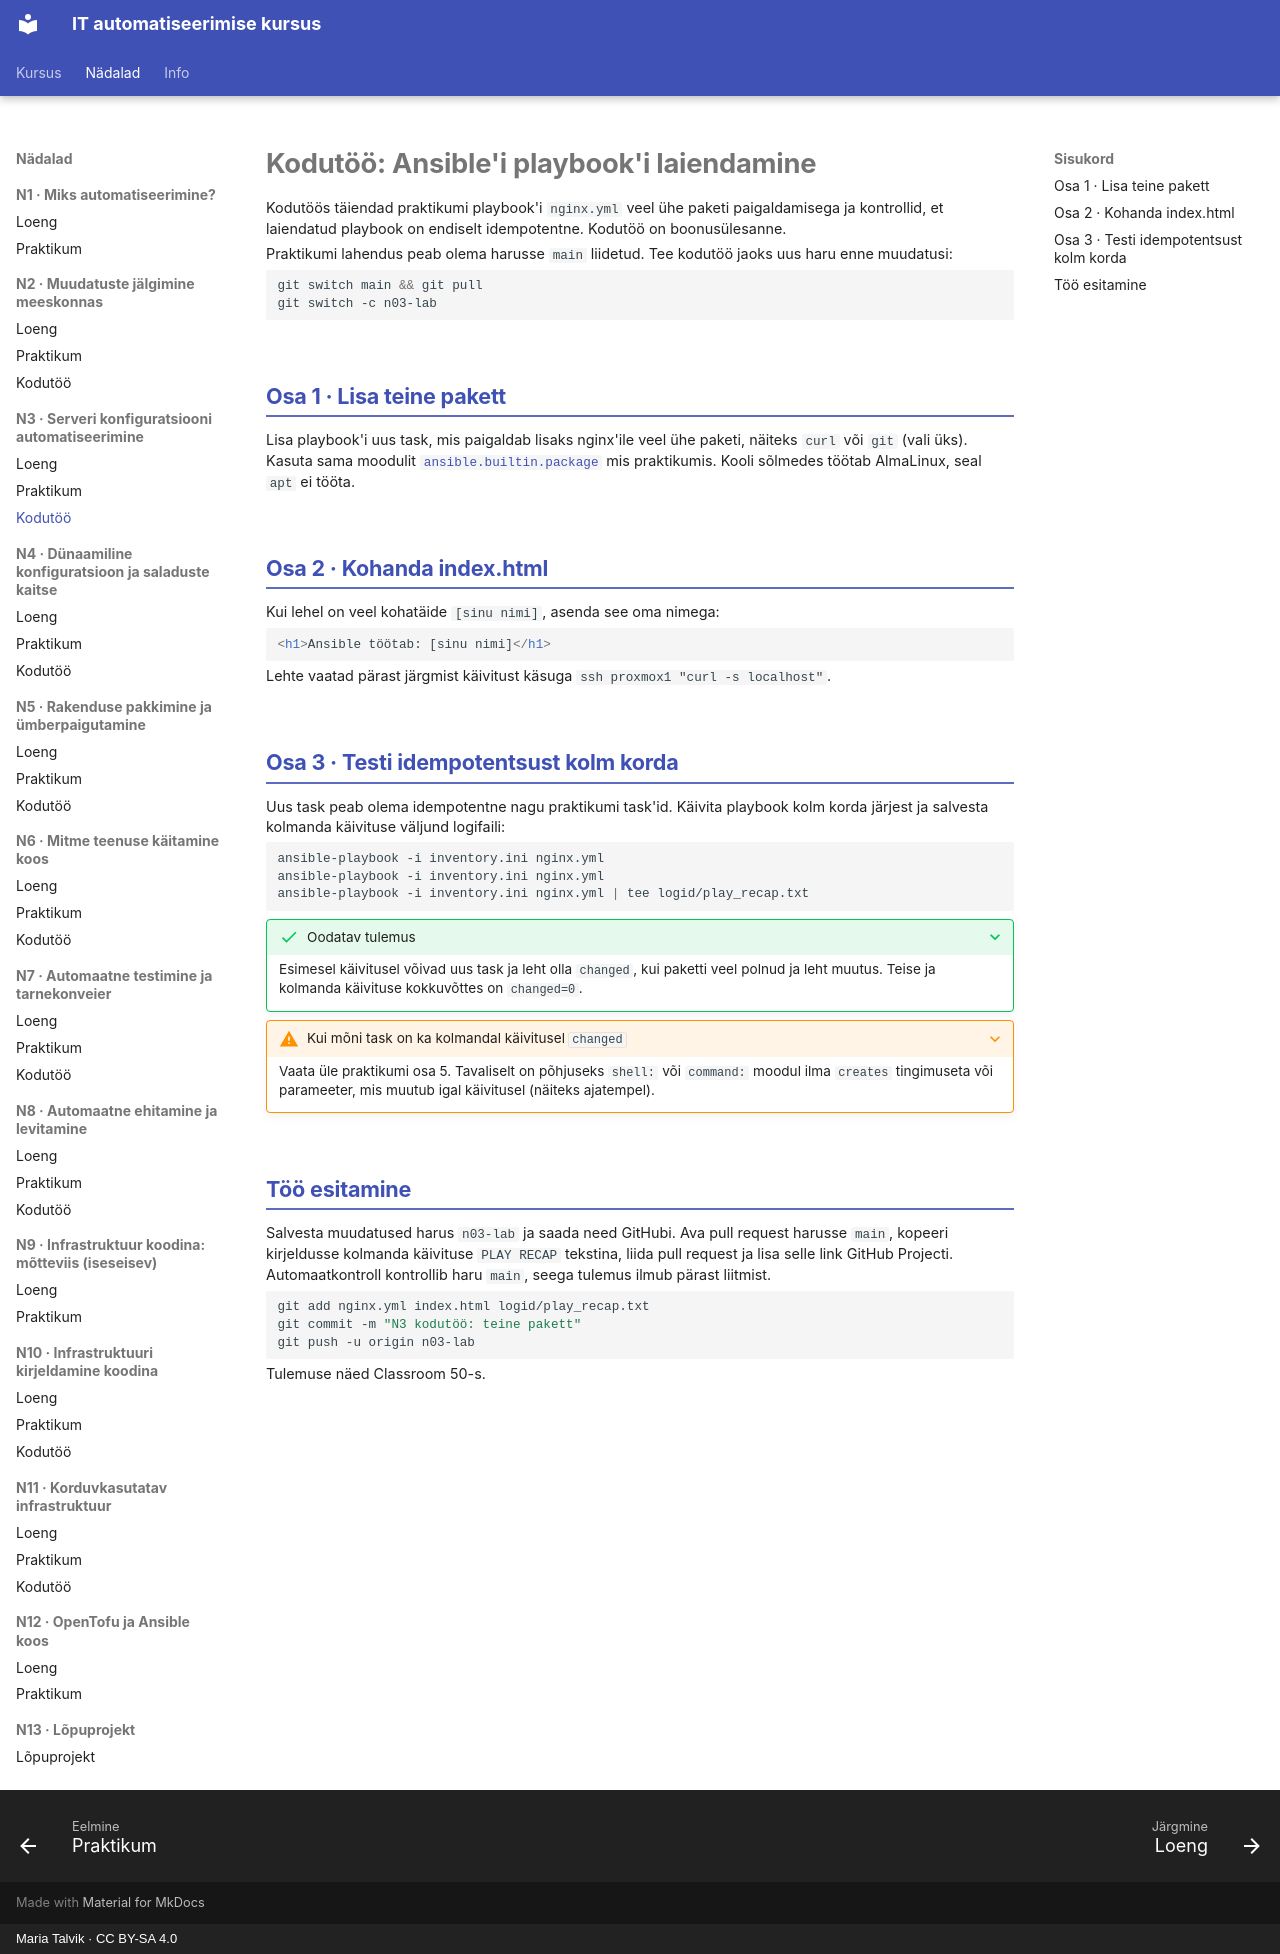

repository: hkhk-automation/devops · page: week03/homework/index.html · generator: mkdocs · copyright: Maria Talvik · CC BY-SA 4.0

---
tags:
  - Ansible
  - Playbook
  - Kodutöö
---

# Kodutöö: Ansible'i playbook'i laiendamine

Kodutöös täiendad praktikumi playbook'i `nginx.yml` veel ühe paketi paigaldamisega ja kontrollid, et laiendatud playbook on endiselt idempotentne. Kodutöö on boonusülesanne.

Praktikumi lahendus peab olema harusse `main` liidetud. Tee kodutöö jaoks uus haru enne muudatusi:

```bash
git switch main && git pull
git switch -c n03-lab
```

## Osa 1 · Lisa teine pakett

Lisa playbook'i uus task, mis paigaldab lisaks nginx'ile veel ühe paketi, näiteks `curl` või `git` (vali üks). Kasuta sama moodulit [`ansible.builtin.package`](https://docs.ansible.com/ansible/latest/collections/ansible/builtin/package_module.html) mis praktikumis. Kooli sõlmedes töötab AlmaLinux, seal `apt` ei tööta.

## Osa 2 · Kohanda index.html

Kui lehel on veel kohatäide `[sinu nimi]`, asenda see oma nimega:

```html
<h1>Ansible töötab: [sinu nimi]</h1>
```

Lehte vaatad pärast järgmist käivitust käsuga `ssh proxmox1 "curl -s localhost"`.

## Osa 3 · Testi idempotentsust kolm korda

Uus task peab olema idempotentne nagu praktikumi task'id. Käivita playbook kolm korda järjest ja salvesta kolmanda käivituse väljund logifaili:

```bash
ansible-playbook -i inventory.ini nginx.yml
ansible-playbook -i inventory.ini nginx.yml
ansible-playbook -i inventory.ini nginx.yml | tee logid/play_recap.txt
```

??? success "Oodatav tulemus"
    Esimesel käivitusel võivad uus task ja leht olla `changed`, kui paketti veel polnud ja leht muutus. Teise ja kolmanda käivituse kokkuvõttes on `changed=0`.

??? warning "Kui mõni task on ka kolmandal käivitusel `changed`"
    Vaata üle praktikumi osa 5. Tavaliselt on põhjuseks `shell:` või `command:` moodul ilma `creates` tingimuseta või parameeter, mis muutub igal käivitusel (näiteks ajatempel).

## Töö esitamine

Salvesta muudatused harus `n03-lab` ja saada need GitHubi. Ava pull request harusse `main`, kopeeri kirjeldusse kolmanda käivituse `PLAY RECAP` tekstina, liida pull request ja lisa selle link GitHub Projecti. Automaatkontroll kontrollib haru `main`, seega tulemus ilmub pärast liitmist.

```bash
git add nginx.yml index.html logid/play_recap.txt
git commit -m "N3 kodutöö: teine pakett"
git push -u origin n03-lab
```

Tulemuse näed Classroom 50-s.
